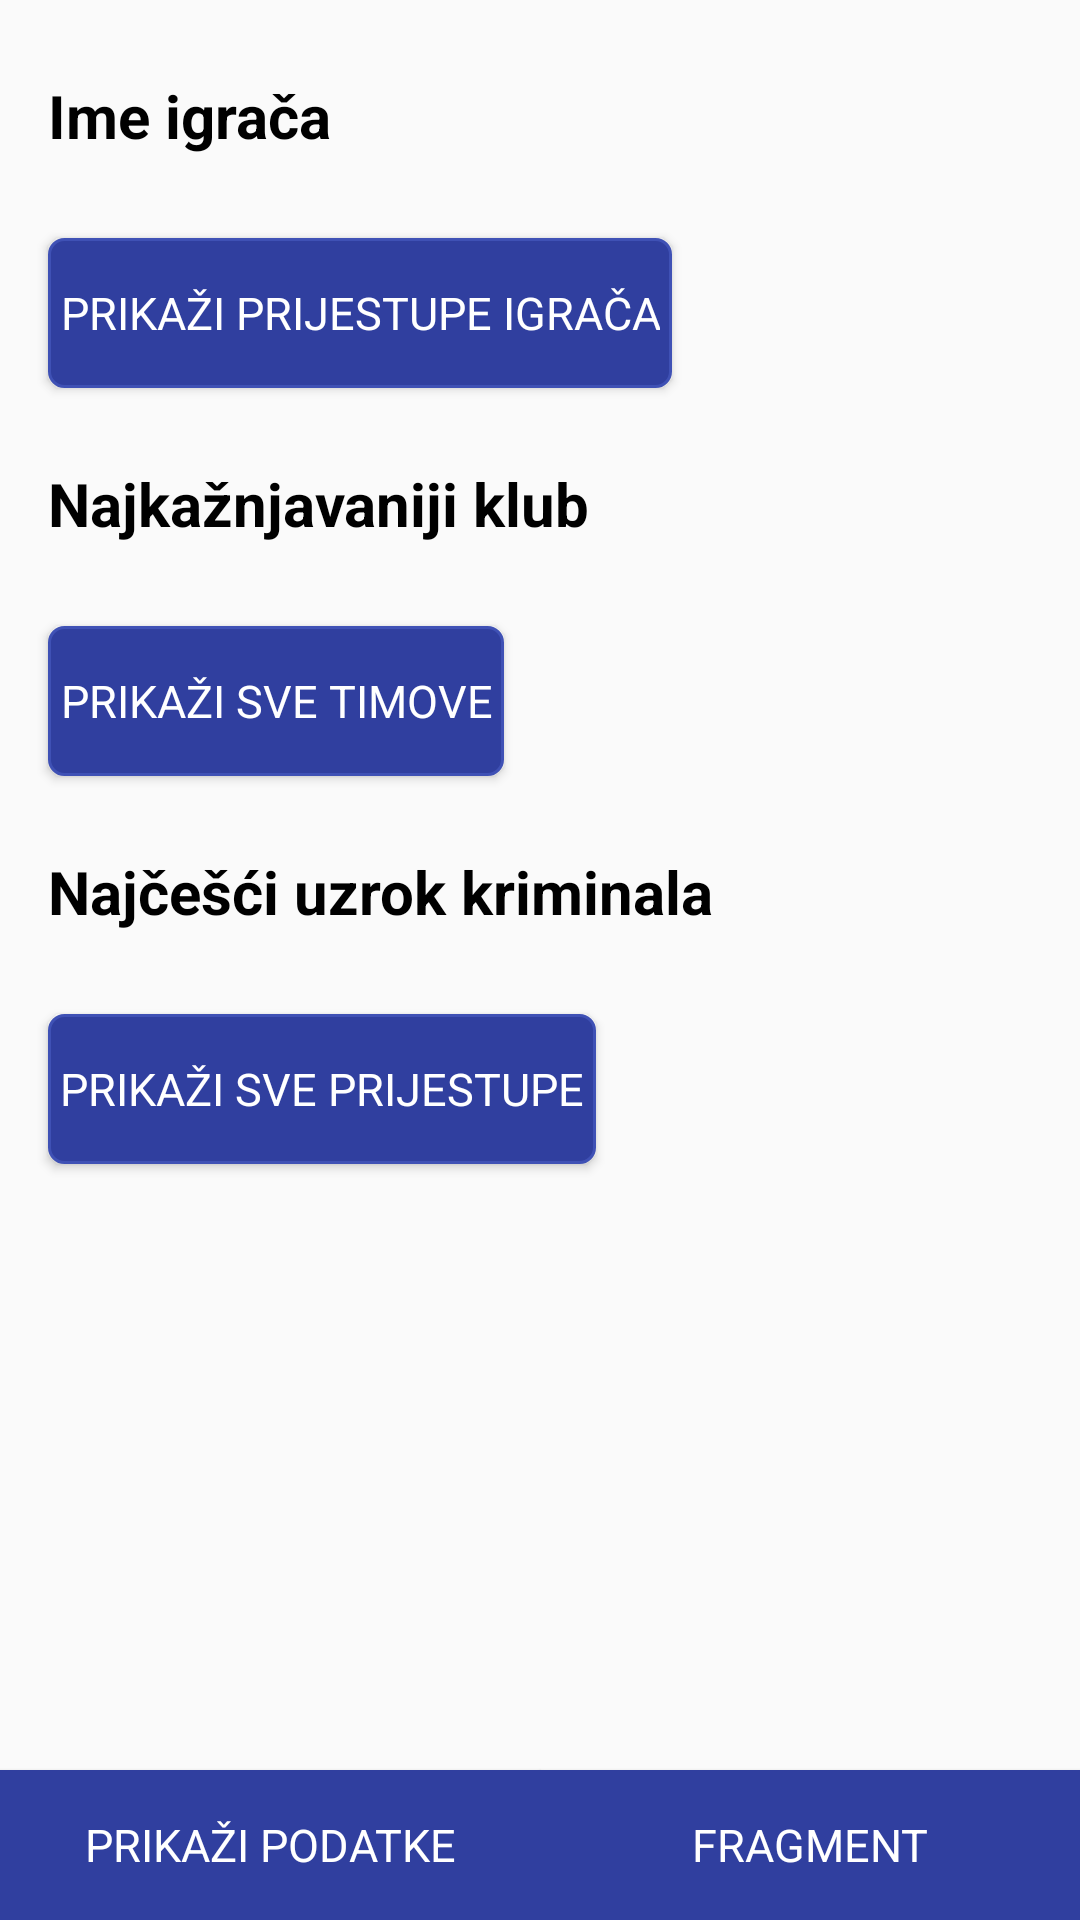

This screen was rendered from an Android layout file. Write that file and the resources it references.
<!-- AndroidManifest.xml: application theme AppTheme -->
<!-- res/layout/activity_main.xml -->
<?xml version="1.0" encoding="utf-8"?>
<RelativeLayout xmlns:android="http://schemas.android.com/apk/res/android"
    xmlns:tools="http://schemas.android.com/tools"
    android:id="@+id/activity_main"
    android:layout_width="match_parent"
    android:layout_height="match_parent"
    android:layout_marginTop="15dp"
    tools:context="com.padowan.app.activites.home.HomeActivity">

    <TextView
        android:id="@+id/tv_label_player"
        style="@style/LabelText"
        android:text="@string/player_name"
        android:layout_alignParentTop="true"
        />

    <TextView
        android:id="@+id/tv_player"
        style="@style/LabelShow"
        tools:text="@string/show_blabla"
        android:layout_below="@+id/tv_label_player" />

    <Button
        android:id="@+id/button2"
        style="@style/ButtonShapeSmall"
        android:text="@string/show_player_crime"
        android:background="@drawable/button_shape"
        android:layout_below="@+id/tv_player" />

    <TextView
        android:id="@+id/tv_label_team"
        style="@style/LabelText"
        android:text="@string/wurst_club"
        android:layout_below="@+id/button2"
        />

    <Button
        android:id="@+id/button4"
        style="@style/ButtonShapeSmall"
        android:background="@drawable/button_shape"
        android:text="@string/all_teams"
        android:layout_below="@+id/tv_team"/>

    <TextView
        android:id="@+id/tv_team"
        style="@style/LabelShow"
        android:layout_below="@+id/tv_label_team"
        tools:text="@string/show_blabla" />

    <TextView
        android:id="@+id/tv_label_crime"
        style="@style/LabelText"
        android:text="@string/crime"
        android:layout_below="@+id/button4"
        />

    <TextView
        android:id="@+id/tv_crime"
        style="@style/LabelShow"
        tools:text="@string/show_blabla"
        android:layout_below="@+id/tv_label_crime" />

    <Button
        android:id="@+id/button3"
        style="@style/ButtonShapeSmall"
        android:background="@drawable/button_shape"
        android:text="@string/show_all_crime"
        android:layout_below="@+id/tv_crime" />

<LinearLayout
    android:layout_width="match_parent"
    android:layout_height="wrap_content"
    android:layout_alignParentBottom="true">
    <Button
        android:id="@+id/button"
        style="@style/ButtonShape"
        android:layout_width="fill_parent"
        android:layout_weight="1"
        android:layout_alignParentBottom="true"
        android:text="@string/show_data" />

    <Button
        android:id="@+id/button_fragment"
        style="@style/ButtonShape"
        android:layout_width="fill_parent"
        android:layout_weight="1"
        android:layout_alignParentRight="true"
        android:layout_alignParentBottom="true"
        android:text="Fragment" />
</LinearLayout>

</RelativeLayout>
<!-- resources referenced by this layout -->
<resources>
  <!-- drawable button_shape (drawable) -->
  <?xml version="1.0" encoding="utf-8"?>
  <shape
      xmlns:android="http://schemas.android.com/apk/res/android">
      <stroke
          android:width="1dp"
          android:color="@color/colorPrimary"/>
      <corners
          android:radius="5dp" />
  
      <padding
          android:left="1dp"
          android:right="1dp"
          android:top="1dp"
          android:bottom="1dp"/>
      <size
          android:height="20dp"
          />
  
      <solid android:color ="@color/colorPrimaryDark"/>
  
  </shape>
  <string name="all_teams">Prikaži sve timove</string>
  <string name="crime"><b>Najčešći uzrok kriminala</b></string>
  <string name="player_name"><b>Ime igrača</b></string>
  <string name="show_all_crime">Prikaži sve prijestupe</string>
  <string name="show_blabla">blablabla</string>
  <string name="show_data">Prikaži podatke</string>
  <string name="show_player_crime">Prikaži prijestupe igrača</string>
  <string name="wurst_club"><b>Najkažnjavaniji klub</b></string>
  <style name="ButtonShape" parent="TextAppearance.AppCompat">
          <item name="android:layout_height">50dp</item>
          <item name="android:textSize">15sp</item>
          <item name="android:background">@color/colorPrimaryDark</item>
          <item name="android:singleLine">true</item>
          <item name="android:textColor">@android:color/white</item>
          <item name="android:layout_marginTop">5dp</item>
  
      </style>
  <style name="ButtonShapeSmall" parent="ButtonShape">
          <item name="android:layout_width">wrap_content</item>
          <item name="android:padding">4dp</item>
          <item name="android:layout_marginLeft">16dp</item>
      </style>
  <style name="LabelShow" parent="TextAppearance.AppCompat">
          <item name="android:layout_width">wrap_content</item>
          <item name="android:layout_height">wrap_content</item>
          <item name="android:textSize">15sp</item>
          <item name="android:layout_marginLeft">16dp</item>
          <item name="android:layout_marginTop">2dp</item>
          <item name="android:textColor">@android:color/darker_gray</item>
      </style>
  <style name="LabelText" parent="TextAppearance.AppCompat">
          <item name="android:layout_width">wrap_content</item>
          <item name="android:layout_height">wrap_content</item>
          <item name="android:textSize">20sp</item>
          <item name="android:textStyle">bold</item>
          <item name="android:layout_marginStart">16dp</item>
          <item name="android:layout_marginTop">25dp</item>
          <item name="android:textColor">@android:color/black</item>
      </style>
  <style name="AppTheme" parent="Theme.AppCompat.Light.DarkActionBar">
          
          <item name="colorPrimary">@color/colorPrimary</item>
          <item name="colorPrimaryDark">@color/colorPrimaryDark</item>
          <item name="colorAccent">@color/colorAccent</item>
      </style>
  <color name="colorPrimary">#3F51B5</color>
  <color name="colorPrimaryDark">#303F9F</color>
  <color name="colorAccent">#71ff4060</color>
</resources>
